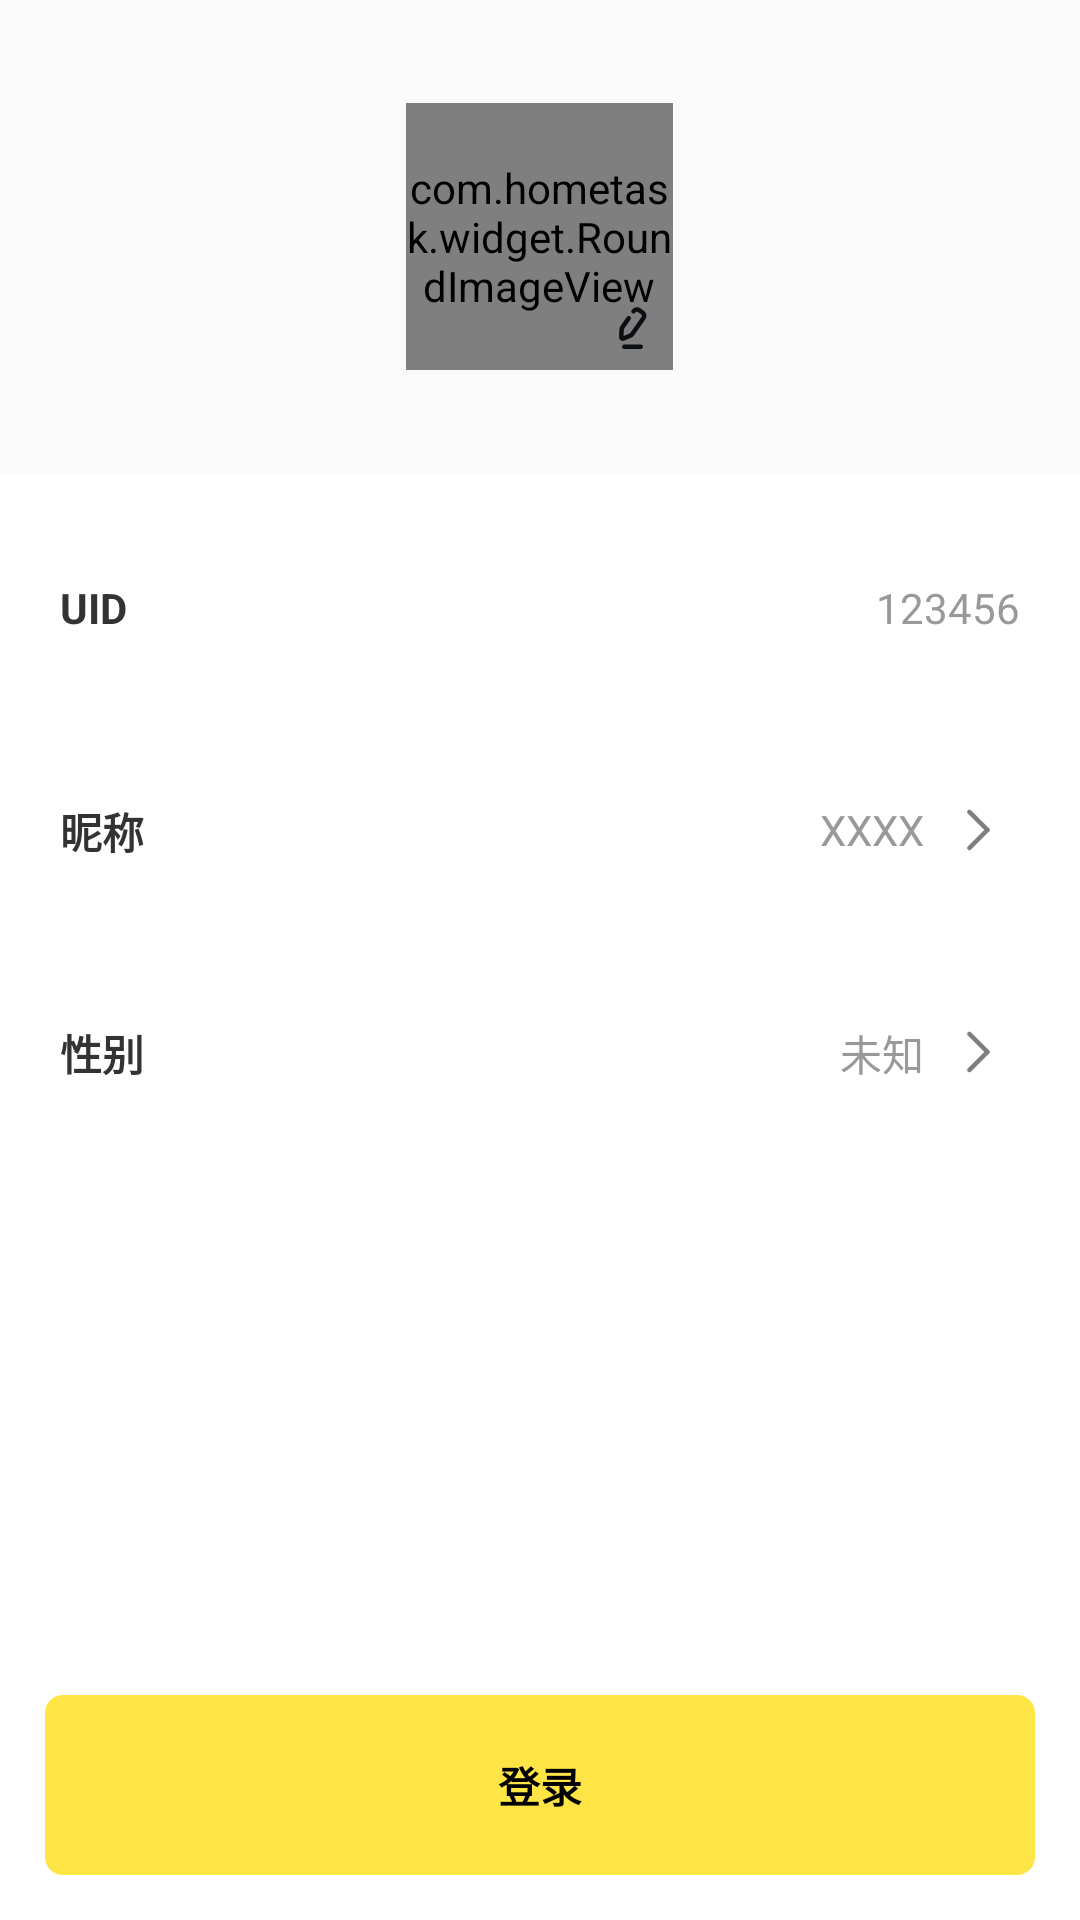

Write the Android layout XML for this screen, with the resource values it uses.
<!-- AndroidManifest.xml: application theme DefaultWhiteTheme -->
<!-- res/layout/fragment_profile.xml -->
<?xml version="1.0" encoding="utf-8"?>
<androidx.constraintlayout.widget.ConstraintLayout xmlns:android="http://schemas.android.com/apk/res/android"
        android:layout_width="match_parent"
        android:layout_height="match_parent"
        android:background="@android:color/white"
        xmlns:app="http://schemas.android.com/apk/res-auto">

    <FrameLayout
            android:id="@+id/fl_avatar_container"
            android:layout_width="match_parent"
            android:layout_height="158dp"
            android:background="@color/common_weak_hint_b9"
            app:layout_constraintTop_toTopOf="parent">

        <FrameLayout
                android:layout_gravity="center"
                android:layout_width="89dp"
                android:layout_height="89dp">

            <com.hometask.widget.RoundImageView
                    android:id="@+id/iv_user_avatar"
                    android:layout_width="match_parent"
                    android:layout_height="match_parent"
                    android:scaleType="centerCrop"
                    android:src="@drawable/icon_personal_center_default_avatar"
                    app:radius="45dp"/>

            <ImageView
                    android:id="@+id/iv_edit_avatar"
                    android:layout_width="24dp"
                    android:layout_height="24dp"
                    android:layout_margin="2dp"
                    android:layout_gravity="bottom|end"
                    android:src="@drawable/icon_personal_edit_information" />
        </FrameLayout>

    </FrameLayout>

    <androidx.constraintlayout.widget.ConstraintLayout
            android:id="@+id/cl_id_container"
            android:layout_marginTop="15dp"
            app:layout_constraintTop_toBottomOf="@id/fl_avatar_container"
            android:layout_width="match_parent"
            android:layout_height="59dp">

        <TextView
                android:id="@+id/uid_des"
                app:layout_constraintStart_toStartOf="parent"
                app:layout_constraintBottom_toBottomOf="parent"
                app:layout_constraintTop_toTopOf="parent"
                style="@style/d14_bold_black30_font"
                android:text="@string/uid_description"
                android:gravity="center|start"
                android:layout_marginStart="20dp"
                android:layout_width="wrap_content"
                android:layout_height="match_parent" />
        <TextView
                android:id="@+id/uid"
                android:gravity="end|center"
                android:layout_width="wrap_content"
                android:layout_height="20dp"
                android:layout_marginEnd="20dp"
                app:layout_constraintEnd_toEndOf="parent"
                app:layout_constraintBottom_toBottomOf="parent"
                android:textColor="@color/black_99"
                android:text="123456"
                app:layout_constraintTop_toTopOf="parent"/>
    </androidx.constraintlayout.widget.ConstraintLayout>

    <androidx.constraintlayout.widget.ConstraintLayout
            android:id="@+id/cl_nickname_container"
            android:layout_marginTop="15dp"
            app:layout_constraintTop_toBottomOf="@id/cl_id_container"
            android:layout_width="match_parent"
            android:layout_height="59dp">

        <TextView
                android:id="@+id/tv_nickname_des"
                app:layout_constraintStart_toStartOf="parent"
                app:layout_constraintBottom_toBottomOf="parent"
                app:layout_constraintTop_toTopOf="parent"
                style="@style/d14_bold_black30_font"
                android:layout_marginStart="20dp"
                android:text="@string/nick_name"
                android:gravity="center|start"
                android:layout_width="wrap_content"
                android:layout_height="20dp" />
        <TextView
                android:id="@+id/tv_edit_personal_nickname"
                android:layout_width="match_parent"
                android:layout_height="wrap_content"
                android:layout_marginEnd="52dp"
                android:layout_marginStart="60dp"
                android:singleLine="true"
                android:maxLines="1"
                android:ellipsize="end"
                android:gravity="end"
                android:text="XXXX"
                android:textColor="@color/black_99"
                app:layout_constraintBottom_toBottomOf="parent"
                app:layout_constraintTop_toTopOf="parent"/>
        <ImageView
                android:id="@+id/iv_edit_nickname_arrow"
                app:layout_constraintEnd_toEndOf="parent"
                app:layout_constraintTop_toTopOf="parent"
                app:layout_constraintBottom_toBottomOf="parent"
                android:layout_marginEnd="20dp"
                android:layout_width="27dp"
                android:layout_height="27dp"
                android:src="@drawable/icon_set_up_list_arrow" />
    </androidx.constraintlayout.widget.ConstraintLayout>


    <androidx.constraintlayout.widget.ConstraintLayout
            android:id="@+id/cl_gender"
            android:layout_marginTop="15dp"
            app:layout_constraintTop_toBottomOf="@id/cl_nickname_container"
            android:layout_width="match_parent"
            android:layout_height="59dp">

        <TextView
                android:id="@+id/gender_des"
                app:layout_constraintStart_toStartOf="parent"
                app:layout_constraintBottom_toBottomOf="parent"
                app:layout_constraintTop_toTopOf="parent"
                android:layout_marginStart="20dp"
                style="@style/d14_bold_black30_font"
                android:text="@string/gender"
                android:gravity="center|start"
                android:layout_width="wrap_content"
                android:layout_height="20dp" />
        <TextView
                android:id="@+id/gender"
                android:layout_width="wrap_content"
                android:layout_height="20dp"
                app:layout_constraintEnd_toStartOf="@id/iv_edit_expert_arrow"
                android:layout_marginEnd="5dp"
                android:text="@string/unknown"
                app:layout_constraintBottom_toBottomOf="parent"
                android:textColor="@color/black_99"
                app:layout_constraintTop_toTopOf="parent"/>
        <ImageView
                android:id="@+id/iv_edit_expert_arrow"
                app:layout_constraintEnd_toEndOf="parent"
                app:layout_constraintTop_toTopOf="parent"
                app:layout_constraintBottom_toBottomOf="parent"
                android:layout_marginEnd="20dp"
                android:layout_width="27dp"
                android:layout_height="27dp"
                android:src="@drawable/icon_set_up_list_arrow" />
    </androidx.constraintlayout.widget.ConstraintLayout>

    <TextView android:id="@+id/bt_action"
            android:layout_width="0dp"
            android:layout_height="60dp"
            android:background="@drawable/bt_selector"
            android:layout_margin="15dp"
            android:gravity="center"
            android:textStyle="bold"
            android:textColor="@android:color/black"
            android:text="@string/login_txt"
            app:layout_constraintStart_toStartOf="parent"
            app:layout_constraintEnd_toEndOf="parent"
            app:layout_constraintBottom_toBottomOf="parent"/>

</androidx.constraintlayout.widget.ConstraintLayout>
<!-- resources referenced by this layout -->
<resources>
  <color name="black_99">#999999</color>
  <color name="common_weak_hint_b9">#FAFAFA</color>
  <!-- drawable bt_selector (drawable) -->
  <?xml version="1.0" encoding="utf-8"?>
  <selector xmlns:android="http://schemas.android.com/apk/res/android">
  
      <item android:state_pressed="true" android:drawable="@drawable/btn_edit_done_disable"/>
      <item android:state_pressed="false" android:drawable="@drawable/btn_edit_done_enable"/>
  </selector>
  <!-- drawable icon_personal_center_default_avatar: png bitmap (drawable-xxhdpi, 3363 bytes) -->
  <!-- drawable icon_personal_edit_information: png bitmap (drawable-xxhdpi, 873 bytes) -->
  <!-- drawable icon_set_up_list_arrow: png bitmap (drawable-xxhdpi, 212 bytes) -->
  <string name="gender">性别</string>
  <string name="login_txt">登录</string>
  <string name="nick_name">昵称</string>
  <string name="uid_description">UID</string>
  <string name="unknown">未知</string>
  <style name="d14_bold_black30_font">
          <item name="android:textStyle">bold</item>
          <item name="android:textSize">14dp</item>
          <item name="android:textColor">@color/black_30</item>
          <item name="android:gravity">left</item>
      </style>
  <style name="DefaultWhiteTheme" parent="@style/Theme.AppCompat.NoActionBar">
          <item name="android:windowBackground">@color/white</item>
          <item name="android:navigationBarColor">@color/white</item>
          <item name="android:statusBarColor">@color/white</item>
          <item name="android:windowLightStatusBar">true</item>
      </style>
  <!-- drawable btn_edit_done_disable (drawable) -->
  <?xml version="1.0" encoding="utf-8"?>
  <shape xmlns:android="http://schemas.android.com/apk/res/android"
          android:shape="rectangle">
      <corners android:radius="6dp" />
      <solid android:color="@color/common_weak_hint_b9" />
  </shape>
  <!-- drawable btn_edit_done_enable (drawable) -->
  <?xml version="1.0" encoding="utf-8"?>
  <shape xmlns:android="http://schemas.android.com/apk/res/android"
          android:shape="rectangle">
      <corners android:radius="6dp" />
      <solid android:color="@color/main_color_c1" />
  </shape>
  <color name="black_30">#333333</color>
  <color name="white">#FFFFFF</color>
  <color name="main_color_c1">#FEE545</color>
</resources>
